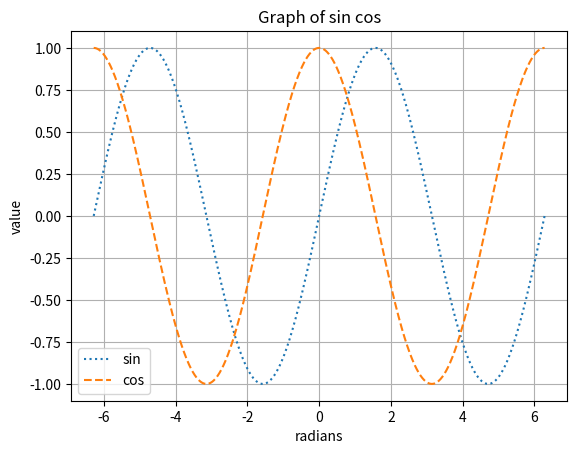

The script that saved this image:
import numpy as np
import matplotlib.pyplot as plt
linestyles = ['-', '--', '-.', ':']
x = np.linspace(-np.pi * 2, np.pi * 2, 720)
cos, sin = np.cos(x), np.sin(x)
#plt.plot(x, sin, ls=linestyles[3], label='sin')
#plt.plot(x, cos, ls=linestyles[1], label='cos')
plt.plot(x, sin, ls=':', label='sin')
plt.plot(x, cos, ls='--', label='cos')
plt.title("Graph of sin cos")
plt.xlabel('radians')
plt.ylabel('value')
plt.grid()
plt.legend()
plt.show()
